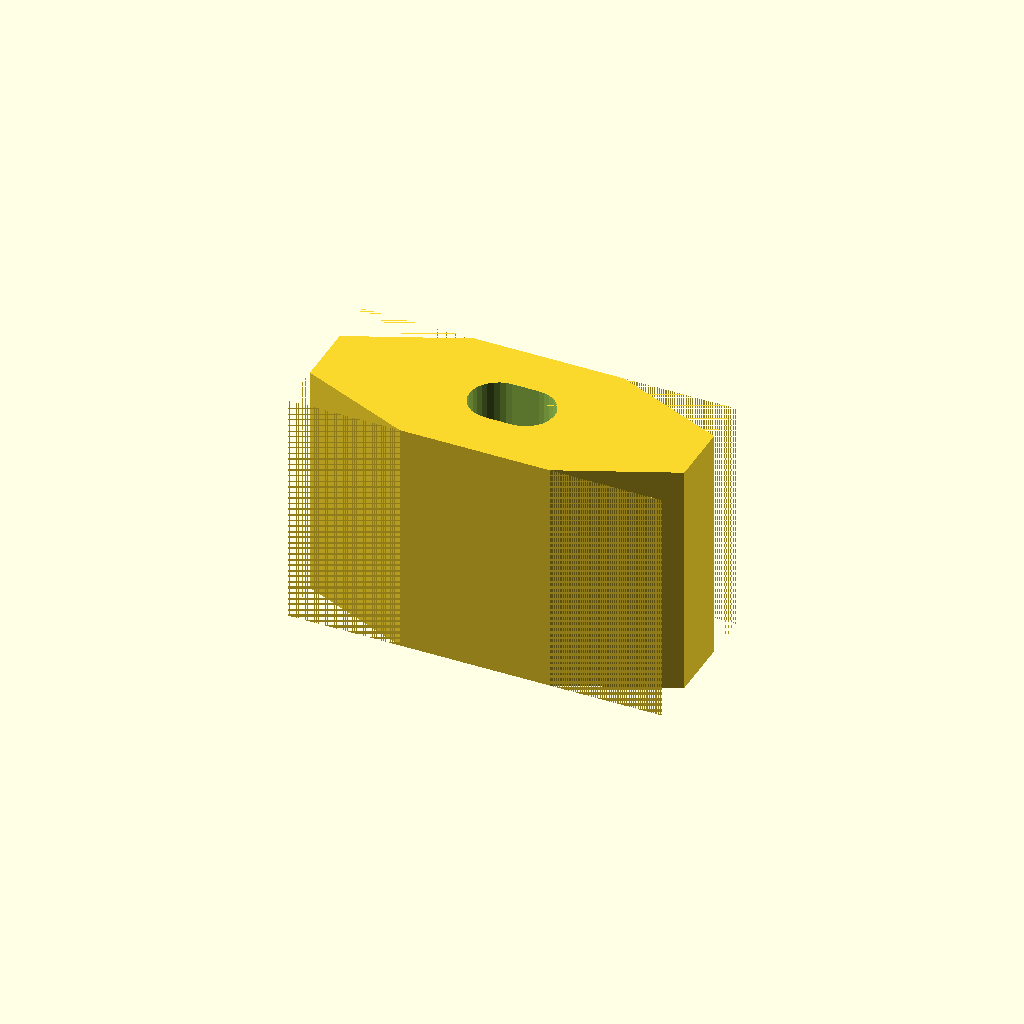
Cell 1 — every parameter at its default value.
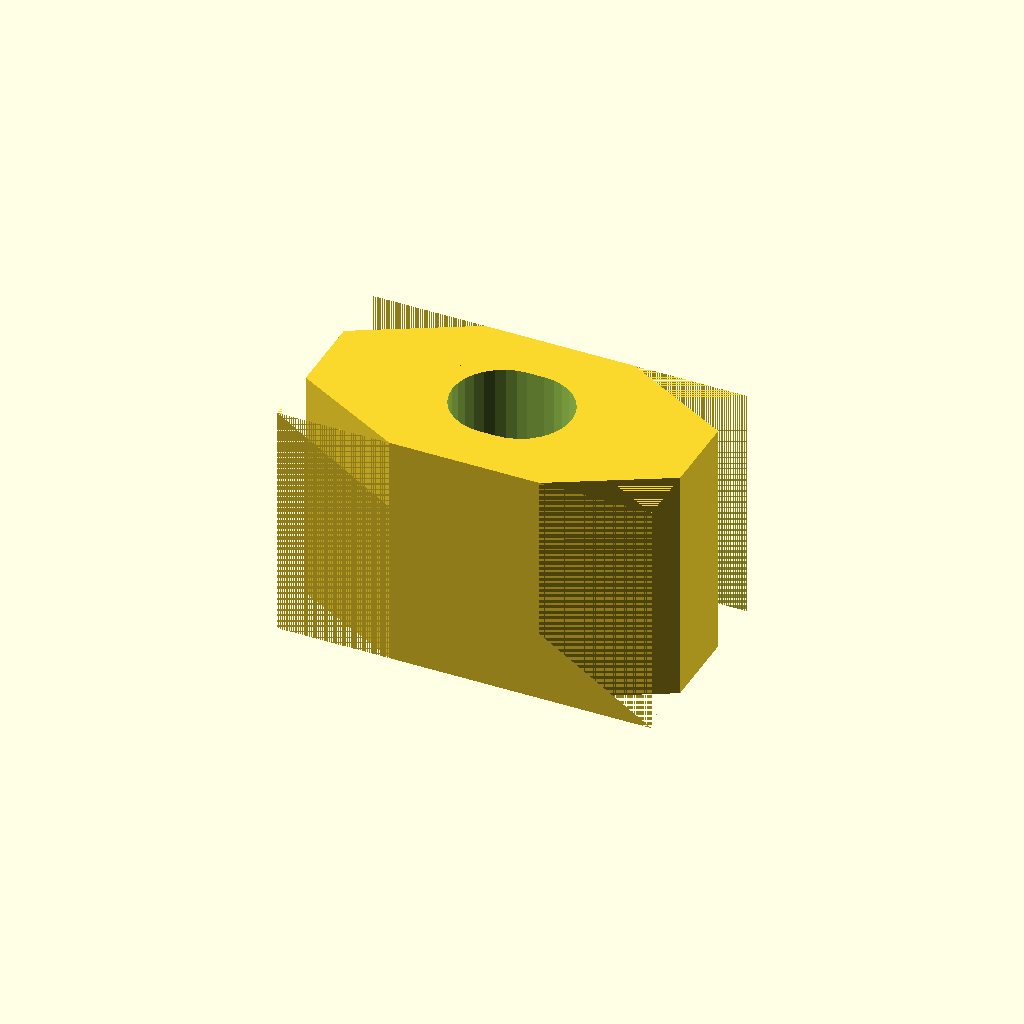
Cell 2: the same model with hole_y = 6.
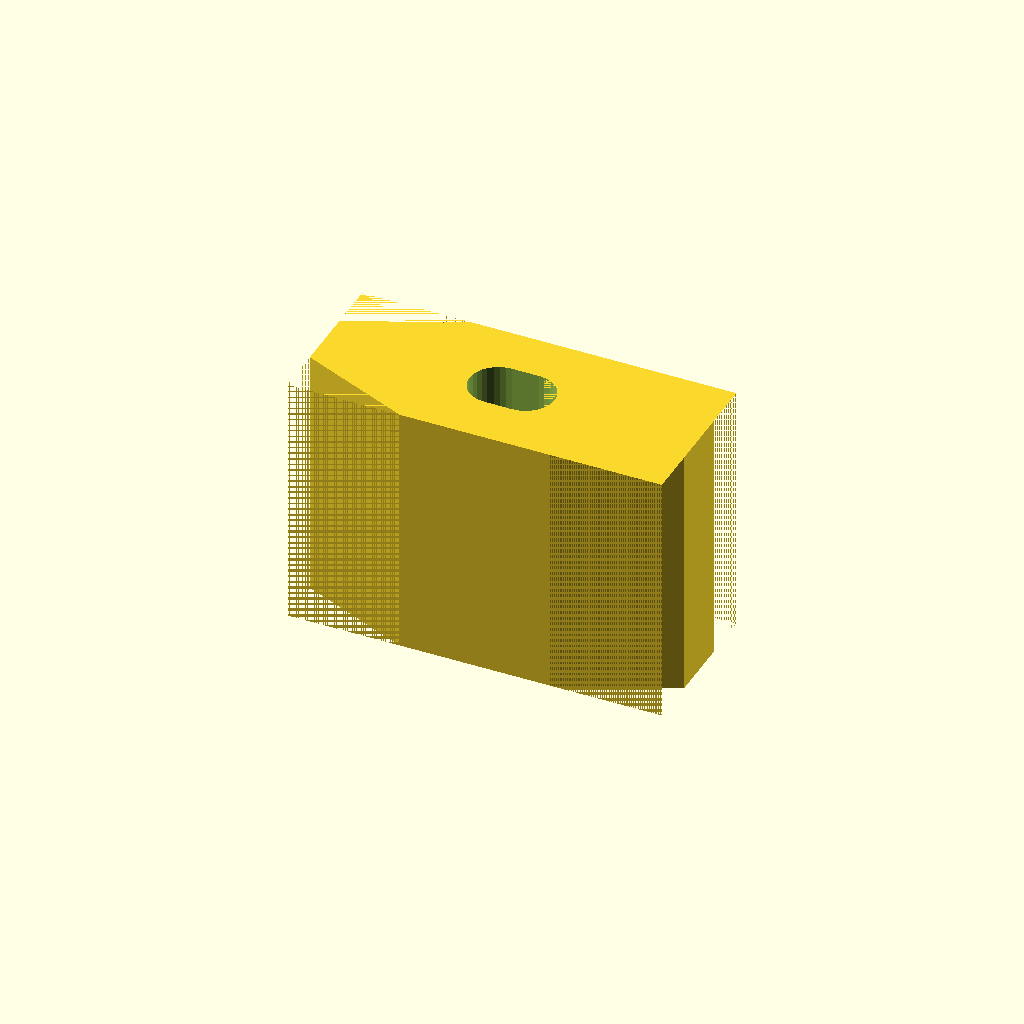
Cell 3: hole_depth = 12 (everything else at default).
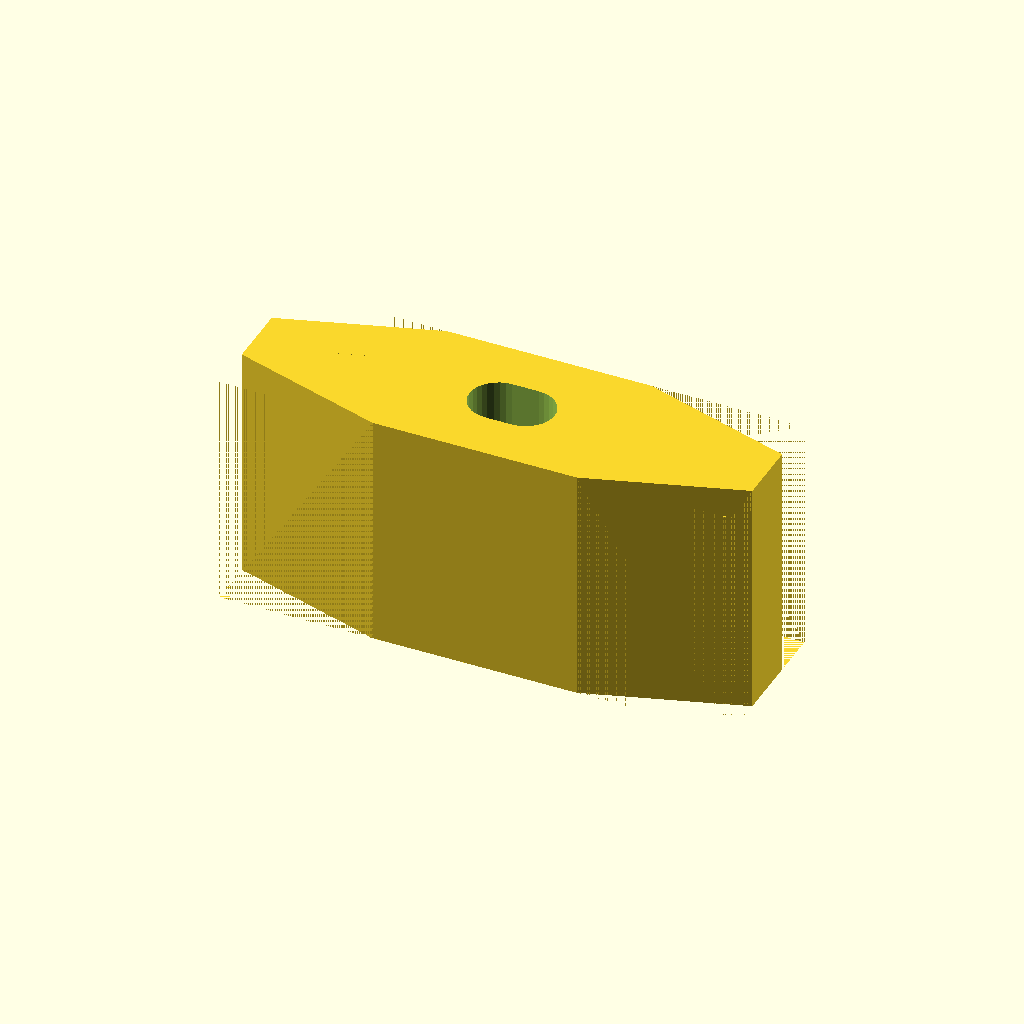
Cell 4: knob_width = 30 (everything else at default).
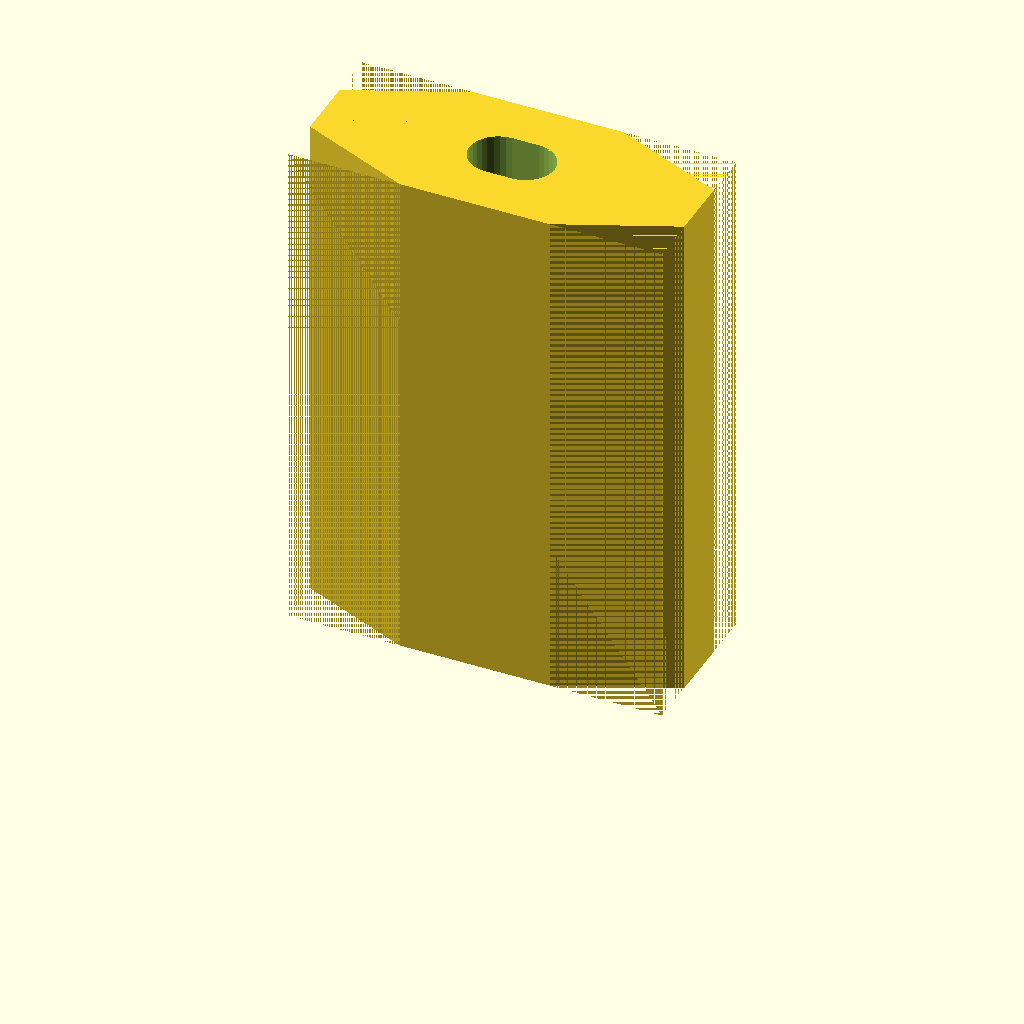
Cell 5 — knob_height set to 30, the other parameters unchanged.
One fixed orthographic camera (rotation 55°, 0°, 25°; colour scheme Cornfield) for every cell.
Source of the model, inputs/thingiverse/files/thing-942599/files/guitar-tuning-peg-knob.scad:
//
// Tuning peg knob
// version 1.0   7/26/2015
// by daozenciaoyen
//

/* [Hole (Peg)] */
// length of the hole (in mm)
hole_x = 5 ; // [3:0.1:8]
// the shorter dimension (in mm)
hole_y = 3.4 ; // [2:0.1:6]
// in mm
hole_depth = 8 ; // [5:12]

/* [Knob] */
// in mm
knob_width = 22 ; // [14:30]
// same direction as hole depth (in mm)
knob_height = 14 ; // [10:30]
// the minimum thickness (in mm)
min_thickness = 3 ; // [1:0.2:5]
// chamfer % (width)
chamfer_width_pct = 0.3 ; // [0:0.1:0.4]
// chamfer % (thickness)
chamfer_thick_pct = 0.3 ; // [0:0.1:0.4]

/* [Hidden] */
knob_thickness = hole_y + min_thickness*2 ;
knob_width_slope = knob_width * chamfer_width_pct ;
knob_thick_slope = knob_thickness * chamfer_thick_pct ;
knob_slope_angle = atan(knob_thick_slope/knob_width_slope) ;
knob_slope_hyp = sqrt(pow(knob_width_slope,2)+pow(knob_thick_slope,2)) ;
hole_flat = hole_x/2 - hole_y/2 ;
knob_height1 = knob_height < hole_depth + min_thickness ? 
  hole_depth + min_thickness :
  knob_height ;
ff = 0.001 ;
$fn = 32 ;

main() ;

module main()
{
    translate([0,0,knob_height1])
    rotate([-90,0,0])
    difference() 
    {
        knob() ;
        hole() ;
        slope() ;
        mirror([1,0,0]) slope() ;
        mirror([0,0,1]) slope() ;
        mirror([1,0,0]) mirror([0,0,1]) slope() ;
    }
} 

module knob() 
{
    translate([0,knob_height1/2+ff,0])
    cube([knob_width-ff*2,knob_height1-ff*2,knob_thickness-ff*2], center=true) ;
}

module hole()
{
    rotate([-90,0,0])
    linear_extrude(height=hole_depth)
    hull() 
    {
        translate([-hole_flat,0,0]) circle(hole_y/2) ;
        translate([hole_flat,0,0]) circle(hole_y/2) ;
    }
}

module slope()
{
    translate([knob_width/2-knob_width_slope,ff,-knob_thickness/2])
    rotate([0,-knob_slope_angle,0])
    difference() 
    {
        rotate([0,knob_slope_angle,0])
            cube([knob_width_slope,knob_height1,knob_thick_slope]) ;
        translate([0,-ff,0])
            cube([knob_slope_hyp,knob_height1+ff*2,knob_thick_slope]) ;
    }
}
Customizer parameters (derived from the source; name, type, default, range or options):
hole_x: number, default 5, range 3 to 8, step 0.1
hole_y: number, default 3.4, range 2 to 6, step 0.1
hole_depth: number, default 8, range 5 to 12
knob_width: number, default 22, range 14 to 30
knob_height: number, default 14, range 10 to 30
min_thickness: number, default 3, range 1 to 5, step 0.2
chamfer_width_pct: number, default 0.3, range 0 to 0.4, step 0.1
chamfer_thick_pct: number, default 0.3, range 0 to 0.4, step 0.1
